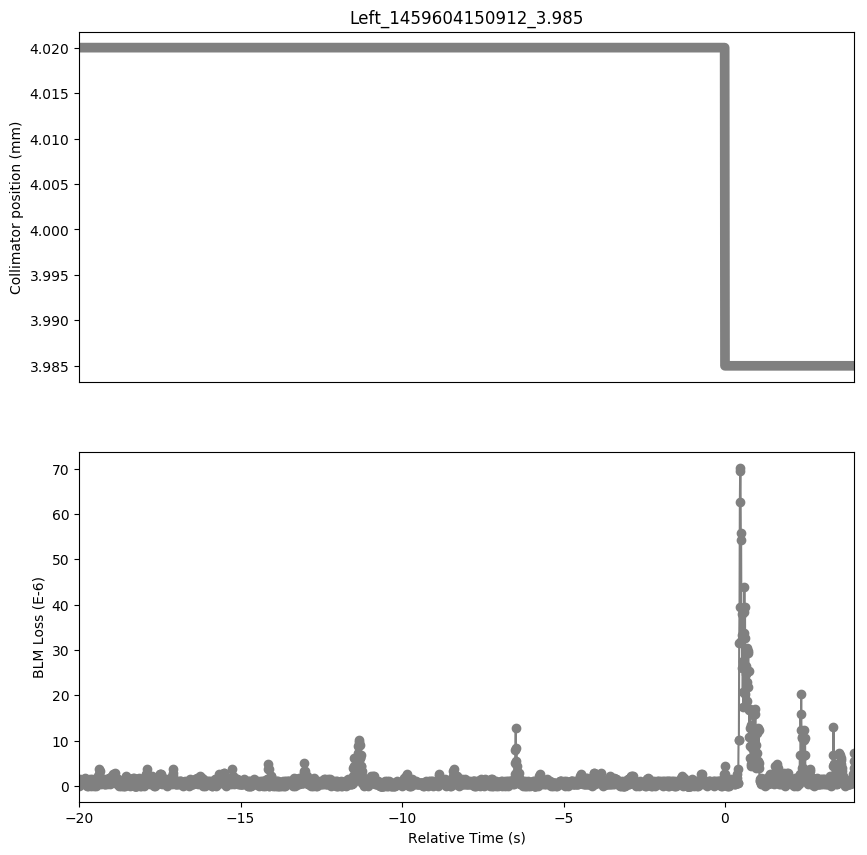

Values plotted in this chart, from the file beside it:
Timestamp, position, BLMTI.06L7.B2I10_TCLA.B6L7.B2
1459604130920, 4.02, 3.6200000000000004e-07
1459604130930, 4.02, 0.0
1459604130940, 4.02, 3.6200000000000004e-07
1459604130950, 4.02, 1.4480000000000002e-06
1459604130960, 4.02, 3.6200000000000004e-07
1459604130970, 4.02, 7.240000000000001e-07
1459604130980, 4.02, 7.240000000000001e-07
1459604130990, 4.02, 1.0859999999999999e-06
1459604131000, 4.02, 7.240000000000001e-07
1459604131010, 4.02, 1.0859999999999999e-06
1459604131020, 4.02, 1.0859999999999999e-06
1459604131030, 4.02, 7.240000000000001e-07
1459604131040, 4.02, 7.240000000000001e-07
1459604131050, 4.02, 7.240000000000001e-07
1459604131060, 4.02, 3.6200000000000004e-07
1459604131070, 4.02, 7.240000000000001e-07
1459604131080, 4.02, 7.240000000000001e-07
1459604131090, 4.02, 3.6200000000000004e-07
1459604131100, 4.02, 1.81e-06
1459604131110, 4.02, 1.4480000000000002e-06
1459604131120, 4.02, 3.6200000000000004e-07
1459604131130, 4.02, 7.240000000000001e-07
1459604131140, 4.02, 1.0859999999999999e-06
1459604131150, 4.02, 0.0
1459604131160, 4.02, 1.0859999999999999e-06
1459604131170, 4.02, 3.6200000000000004e-07
1459604131180, 4.02, 7.240000000000001e-07
1459604131190, 4.02, 0.0
1459604131200, 4.02, 1.0859999999999999e-06
1459604131210, 4.02, 3.6200000000000004e-07
1459604131220, 4.02, 7.240000000000001e-07
1459604131230, 4.02, 1.0859999999999999e-06
1459604131240, 4.02, 3.6200000000000004e-07
1459604131250, 4.02, 1.4480000000000002e-06
1459604131260, 4.02, 1.0859999999999999e-06
1459604131270, 4.02, 1.0859999999999999e-06
1459604131280, 4.02, 7.240000000000001e-07
1459604131290, 4.02, 0.0
1459604131300, 4.02, 7.240000000000001e-07
1459604131310, 4.02, 7.240000000000001e-07
1459604131320, 4.02, 7.240000000000001e-07
1459604131330, 4.02, 1.4480000000000002e-06
1459604131340, 4.02, 3.6200000000000004e-07
1459604131350, 4.02, 7.240000000000001e-07
1459604131360, 4.02, 1.0859999999999999e-06
1459604131370, 4.02, 7.240000000000001e-07
1459604131380, 4.02, 1.0859999999999999e-06
1459604131390, 4.02, 0.0
1459604131400, 4.02, 7.240000000000001e-07
1459604131410, 4.02, 1.0859999999999999e-06
1459604131420, 4.02, 3.6200000000000004e-07
1459604131430, 4.02, 3.6200000000000004e-07
1459604131440, 4.02, 0.0
1459604131450, 4.02, 7.240000000000001e-07
1459604131460, 4.02, 7.240000000000001e-07
1459604131470, 4.02, 1.4480000000000002e-06
1459604131480, 4.02, 3.6200000000000004e-07
1459604131490, 4.02, 1.0859999999999999e-06
1459604131500, 4.02, 1.4480000000000002e-06
1459604131510, 4.02, 2.1719999999999997e-06
... 2,341 more rows
